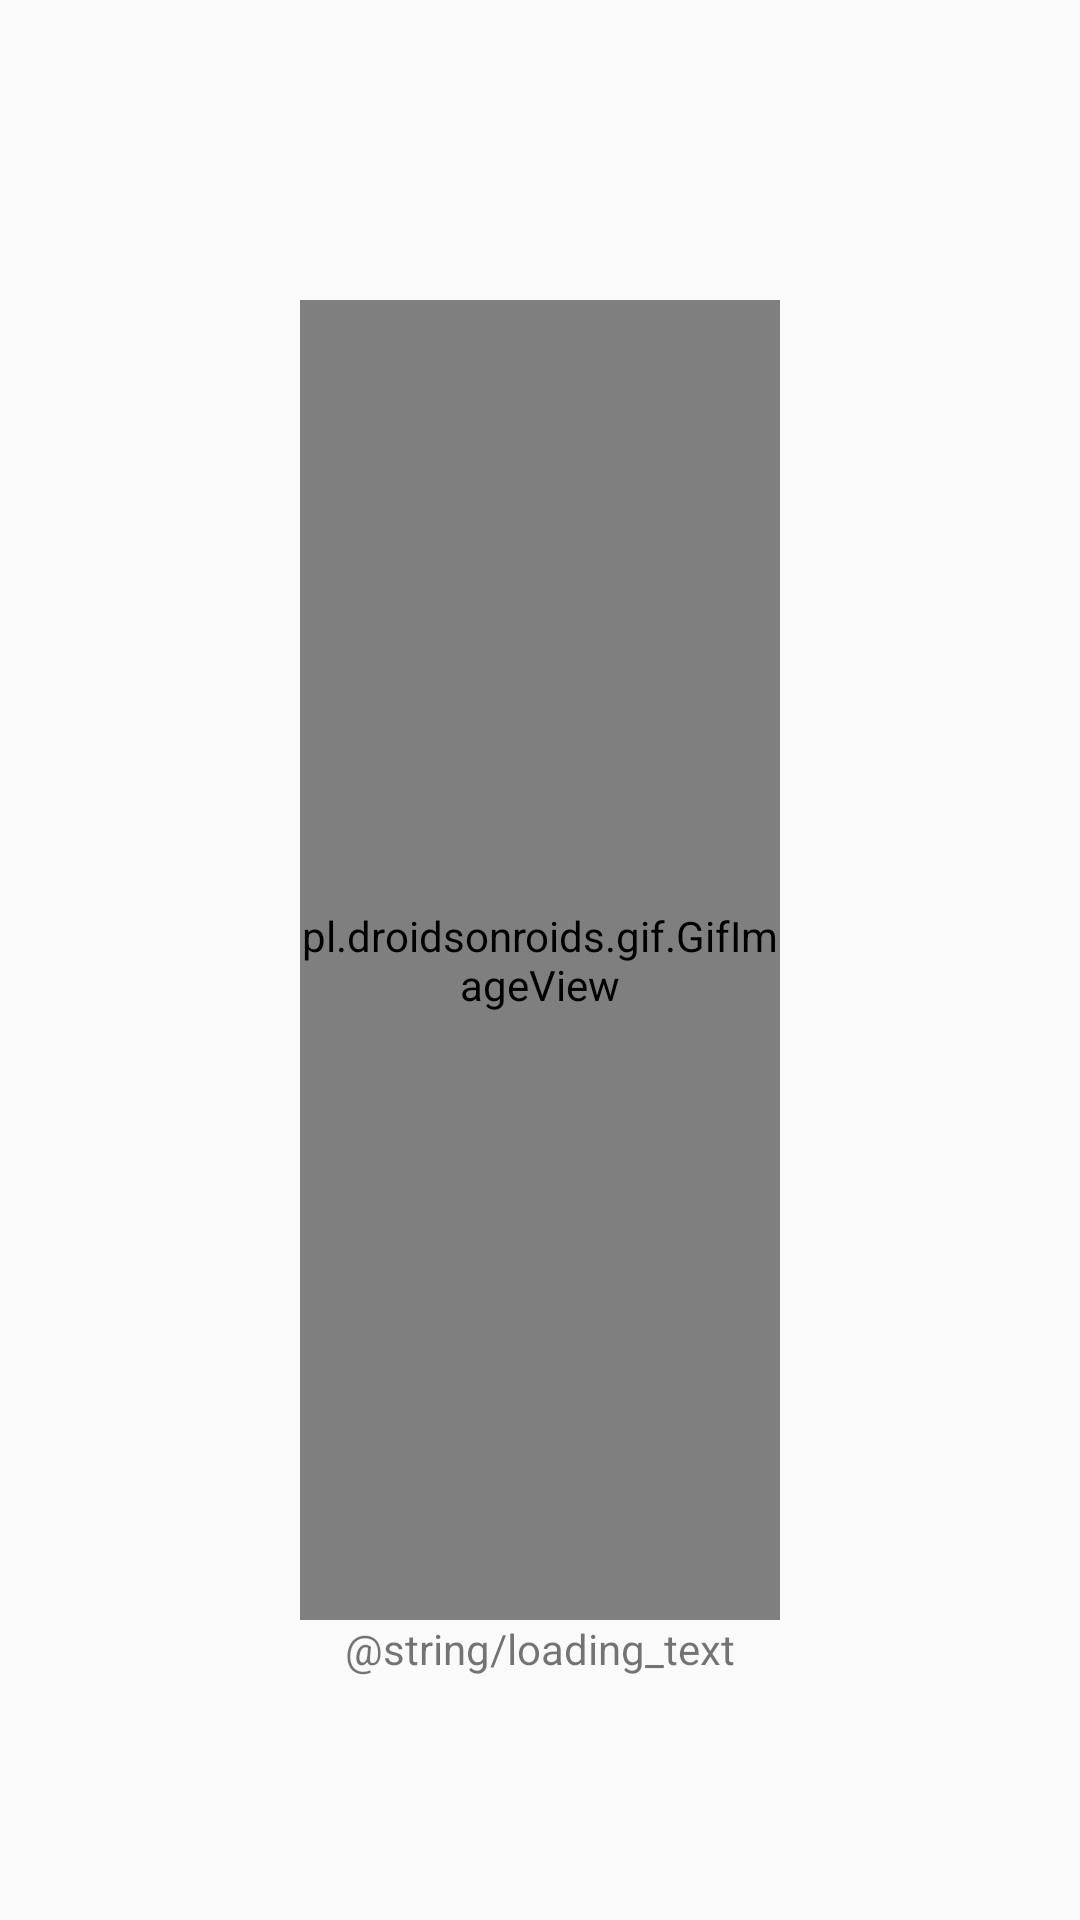

Produce the Android XML layout that renders to this screen, including the resource entries it uses.
<!-- AndroidManifest.xml: application theme AppTheme -->
<!-- res/layout/activity_loading.xml -->
<?xml version="1.0" encoding="utf-8"?>
<androidx.constraintlayout.widget.ConstraintLayout xmlns:android="http://schemas.android.com/apk/res/android"
    xmlns:app="http://schemas.android.com/apk/res-auto"
    xmlns:tools="http://schemas.android.com/tools"
    android:layout_width="match_parent"
    android:layout_height="match_parent"
    tools:context=".ui.activity.LoadingActivity">

    <pl.droidsonroids.gif.GifImageView
        android:id="@+id/gifImageView"
        android:layout_width="match_parent"
        android:layout_height="match_parent"
        android:layout_marginStart="100dp"
        android:layout_marginTop="100dp"
        android:layout_marginEnd="100dp"
        android:layout_marginBottom="100dp"
        android:src="@drawable/loading"
        app:layout_constraintBottom_toBottomOf="parent"
        app:layout_constraintEnd_toEndOf="parent"
        app:layout_constraintStart_toStartOf="parent"
        app:layout_constraintTop_toTopOf="parent" />

    <TextView
        android:id="@+id/textView2"
        android:layout_width="wrap_content"
        android:layout_height="wrap_content"
        android:text="@string/loading_text"
        app:layout_constraintEnd_toEndOf="parent"
        app:layout_constraintStart_toStartOf="parent"
        app:layout_constraintTop_toBottomOf="@+id/gifImageView" />

</androidx.constraintlayout.widget.ConstraintLayout>
<!-- resources referenced by this layout -->
<resources>
  <!-- drawable loading: gif bitmap (drawable, 35583 bytes) -->
  <style name="AppTheme" parent="Theme.AppCompat.Light.DarkActionBar">
          
          <item name="colorPrimary">@color/color_primary</item>
          <item name="colorPrimaryDark">@color/color_primary_dark</item>
          <item name="colorAccent">@color/color_accent</item>
      </style>
  <color name="color_primary">#6200EE</color>
  <color name="color_primary_dark">#3700B3</color>
  <color name="color_accent">#03DAC5</color>
</resources>
